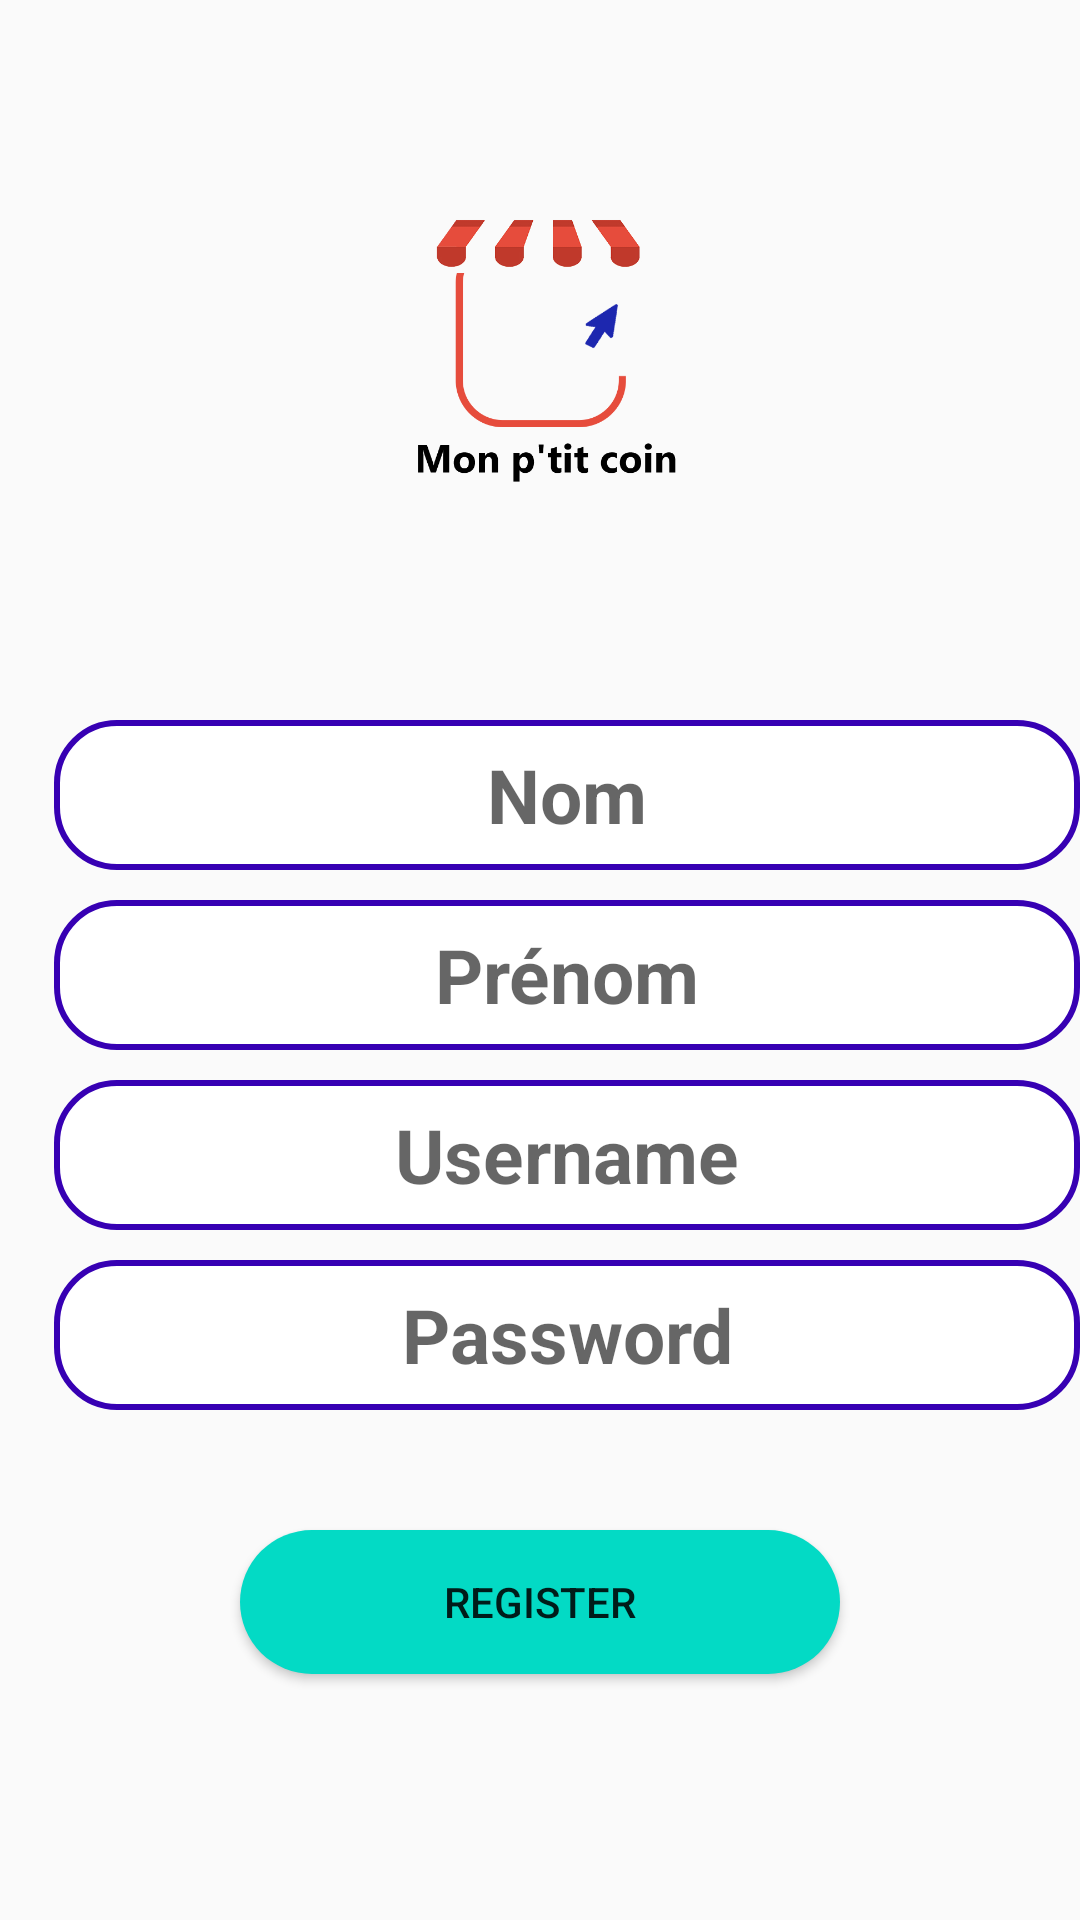

Write the Android layout XML for this screen, with the resource values it uses.
<!-- AndroidManifest.xml: application theme Theme.MnPti -->
<!-- res/layout/activity_register.xml -->
<?xml version="1.0" encoding="utf-8"?>
<RelativeLayout xmlns:android="http://schemas.android.com/apk/res/android"
    xmlns:app="http://schemas.android.com/apk/res-auto"
    xmlns:tools="http://schemas.android.com/tools"
    android:layout_width="match_parent"
    android:layout_height="match_parent"
    tools:context=".Register">




    <ImageView
        android:id="@+id/mnpticoin"
        android:layout_width="200dp"
        android:layout_height="200dp"
        android:layout_centerHorizontal="true"
        android:layout_marginTop="20dp"
        android:background="@drawable/mnpticoin"
        />
    <EditText
        android:id="@+id/nom"
        android:layout_width="350dp"
        android:layout_height="50dp"
        android:background="@drawable/inp1"
        android:layout_below="@id/mnpticoin"
        android:layout_marginTop="20dp"
        android:layout_marginLeft="18dp"
        android:hint="Nom"
        android:inputType="text"
        android:gravity="center"
        android:textSize="25dp"
        android:textStyle="bold"

        />

    <EditText
        android:id="@+id/prenom"
        android:layout_width="350dp"
        android:layout_height="50dp"
        android:background="@drawable/inp1"
        android:layout_below="@id/nom"
        android:layout_marginTop="10dp"
        android:layout_marginLeft="18dp"
        android:hint="Prénom"
        android:gravity="center"
        android:textSize="25dp"
        android:textStyle="bold"
        android:ems="10"
        android:inputType="text" />



    <EditText
        android:id="@+id/username1"
        android:layout_width="350dp"
        android:layout_height="50dp"
        android:background="@drawable/inp1"
        android:layout_below="@id/prenom"
        android:layout_marginTop="10dp"
        android:layout_marginLeft="18dp"
        android:hint="Username"
        android:gravity="center"
        android:textSize="25dp"
        android:textStyle="bold"
        android:ems="10"
        android:inputType="text" />


    <EditText
        android:id="@+id/password1"
        android:layout_width="350dp"
        android:layout_height="50dp"
        android:background="@drawable/inp1"
        android:layout_below="@id/username1"
        android:layout_marginTop="10dp"
        android:layout_marginLeft="18dp"
        android:hint="Password"
        android:gravity="center"
        android:textSize="25dp"
        android:textStyle="bold"
        android:ems="10"
        android:inputType="textPassword" />



    <Button
        android:id="@+id/register"
        android:layout_width="200dp"
        android:layout_height="wrap_content"
        android:background="@drawable/b1"
        android:layout_below="@id/password1"
        android:text="register"
        android:layout_centerHorizontal="true"
        android:layout_marginTop="40dp"
        />













</RelativeLayout>
<!-- resources referenced by this layout -->
<resources>
  <!-- drawable b1 (drawable) -->
  <?xml version="1.0" encoding="utf-8"?>
  <shape xmlns:android="http://schemas.android.com/apk/res/android">
  
      <solid  android:color="@color/teal_200">
  
      </solid>
  
      <corners android:radius="100dp">
  
  
      </corners>
  
  </shape>
  <!-- drawable inp1 (drawable) -->
  <?xml version="1.0" encoding="utf-8"?>
  <shape xmlns:android="http://schemas.android.com/apk/res/android">
  
  <stroke android:color="@color/design_default_color_primary_dark"
          android:width="2dp"
      ></stroke>
      <solid android:color="@color/white"></solid>
  
  <corners android:radius="20dp"
      ></corners>
  </shape>
  <!-- drawable mnpticoin: png bitmap (drawable-v24, 36063 bytes) -->
  <style name="Theme.MnPti" parent="Theme.AppCompat.Light.NoActionBar">
          
          <item name="colorPrimary">@color/purple_500</item>
          <item name="colorPrimaryVariant">@color/purple_700</item>
          <item name="colorOnPrimary">@color/white</item>
          
          <item name="colorSecondary">@color/teal_200</item>
          <item name="colorSecondaryVariant">@color/teal_700</item>
          <item name="colorOnSecondary">@color/black</item>
  
          
          <item name="android:statusBarColor" tools:targetApi="l">?attr/colorPrimaryVariant</item>
          
      </style>
  <color name="teal_200">#FF03DAC5</color>
  <color name="white">#FFFFFFFF</color>
  <color name="purple_500">#FF6200EE</color>
  <color name="purple_700">#FF3700B3</color>
  <color name="teal_700">#FF018786</color>
  <color name="black">#FF000000</color>
</resources>
